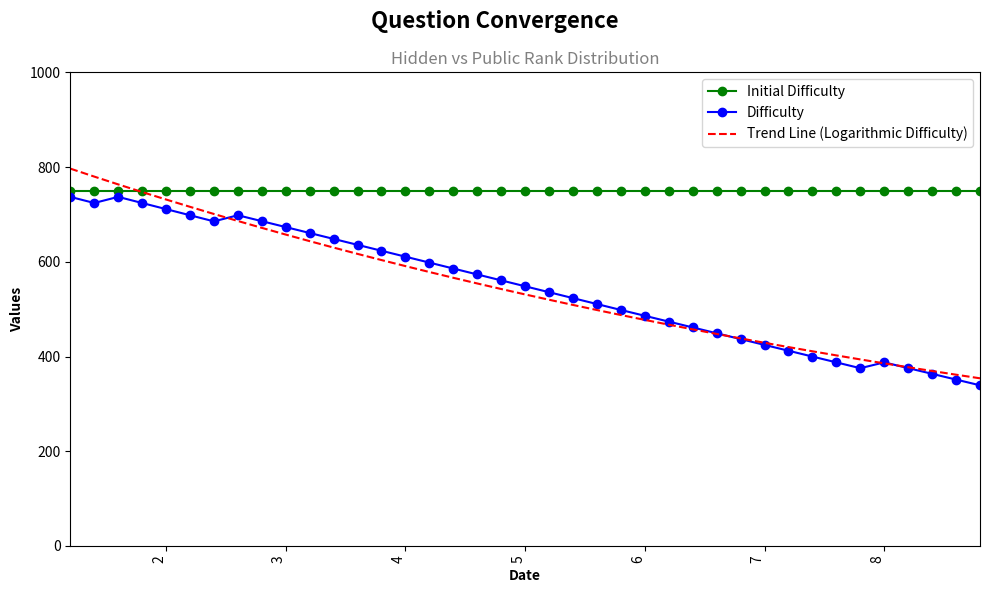

Here is the Python script that generated this plot: (Note: this script raises an exception after producing the figure.)
import os
import math
import matplotlib.pyplot as plt
import numpy as np

# Sample data
ranges = [
    {"x": 32, "y_series_0": 750, "y": 399.91520633126083},
    {"x": 28, "y_series_0": 750, "y": 449.0955342001132},
    {"x": 7, "y_series_0": 750, "y": 685.344827586207},
    {"x": 3, "y_series_0": 750, "y": 737.0689655172414},
    {"x": 25, "y_series_0": 750, "y": 485.9807801017525},
    {"x": 13, "y_series_0": 750, "y": 635.7758620689656},
    {"x": 27, "y_series_0": 750, "y": 461.3906161673263},
    {"x": 1, "y_series_0": 750, "y": 737.0689655172414},
    {"x": 17, "y_series_0": 750, "y": 585.7758620689656},
    {"x": 9, "y_series_0": 750, "y": 685.7758620689656},
    {"x": 26, "y_series_0": 750, "y": 473.6856981345394},
    {"x": 31, "y_series_0": 750, "y": 412.2102882984739},
    {"x": 12, "y_series_0": 750, "y": 648.2758620689656},
    {"x": 21, "y_series_0": 750, "y": 535.7758620689656},
    {"x": 38, "y_series_0": 750, "y": 351.3298017834025},
    {"x": 22, "y_series_0": 750, "y": 523.2758620689656},
    {"x": 37, "y_series_0": 750, "y": 363.4265759769509},
    {"x": 20, "y_series_0": 750, "y": 548.2758620689656},
    {"x": 39, "y_series_0": 750, "y": 339.2330275898541},
    {"x": 6, "y_series_0": 750, "y": 698.2758620689656},
    {"x": 11, "y_series_0": 750, "y": 660.7758620689656},
    {"x": 16, "y_series_0": 750, "y": 598.2758620689656},
    {"x": 4, "y_series_0": 750, "y": 724.1379310344828},
    {"x": 19, "y_series_0": 750, "y": 560.7758620689656},
    {"x": 35, "y_series_0": 750, "y": 387.62012436404774},
    {"x": 2, "y_series_0": 750, "y": 724.1379310344828},
    {"x": 10, "y_series_0": 750, "y": 673.2758620689656},
    {"x": 34, "y_series_0": 750, "y": 375.32504239683465},
    {"x": 36, "y_series_0": 750, "y": 375.5233501704993},
    {"x": 23, "y_series_0": 750, "y": 510.7758620689656},
    {"x": 24, "y_series_0": 750, "y": 498.2758620689656},
    {"x": 5, "y_series_0": 750, "y": 711.2068965517242},
    {"x": 29, "y_series_0": 750, "y": 436.8004522329001},
    {"x": 30, "y_series_0": 750, "y": 424.505370265687},
    {"x": 33, "y_series_0": 750, "y": 387.62012436404774},
    {"x": 18, "y_series_0": 750, "y": 573.2758620689656},
    {"x": 8, "y_series_0": 750, "y": 698.2758620689656},
    {"x": 14, "y_series_0": 750, "y": 623.2758620689656},
    {"x": 15, "y_series_0": 750, "y": 610.7758620689656}
]

# Extract x, y_series_0, and y values
x = [r['x'] for r in ranges]
y_series_0 = [r['y_series_0'] for r in ranges]
y = [r['y'] for r in ranges]

# Sort x
ranges_sorted = sorted(ranges, key=lambda x: x['x'])
x = [r['x'] for r in ranges_sorted]
y_series_0 = [r['y_series_0'] for r in ranges_sorted]
y = [r['y'] for r in ranges_sorted]

# Create subplots
fig, ax = plt.subplots(figsize=(10, 6))

# Create line chart for y_series_0 against x
line1 = ax.plot(x, y_series_0, color='green', marker='o', linestyle='-', label='Initial Difficulty')

# Create line chart for y against x
line2 = ax.plot(x, y, color='blue', marker='o', linestyle='-', label='Difficulty')

# Add labels and title
ax.set_xlabel('Date', fontweight='bold')
ax.set_ylabel('Values', fontweight='bold')

# Add main title
plt.suptitle('Question Convergence', fontsize=16, fontweight='bold', x=0.5)
plt.title('Hidden vs Public Rank Distribution', fontsize=12, color='gray', x=0.5)

# Set x-axis limits to ensure all data points are visible
ax.set_xlim(min(x), max(x))

# Rotate x-axis labels for better visibility
ax.set_xticklabels(x, rotation=90, ha='right')

# Add a legend
ax.legend()

# Set y-axis limit to ensure all data points are visible
max_y = max(y)
ax.set_ylim(0, math.ceil(max_y / 1000) * 1000)

# Fit a logarithmic regression line (trend line) for y_series_0
z_series_0 = np.polyfit(x, np.log(y), 1)  # Fit a logarithmic regression
p_series_0 = np.poly1d(z_series_0)  # Create a polynomial function
plt.plot(x, np.exp(p_series_0(x)), 'r--', label='Trend Line (Logarithmic Difficulty)')

# Add a legend for the trend line
plt.legend()

# Adjust layout
plt.tight_layout()

# Get the filename of the Python script
script_filename = os.path.splitext(os.path.basename(__file__))[0]

# Save the figure as a JPG with the same name as the Python script
plt.savefig(f'{script_filename}.jpg', dpi=1000)  # Set the resolution (dpi) as needed

# Show the plot
plt.show()